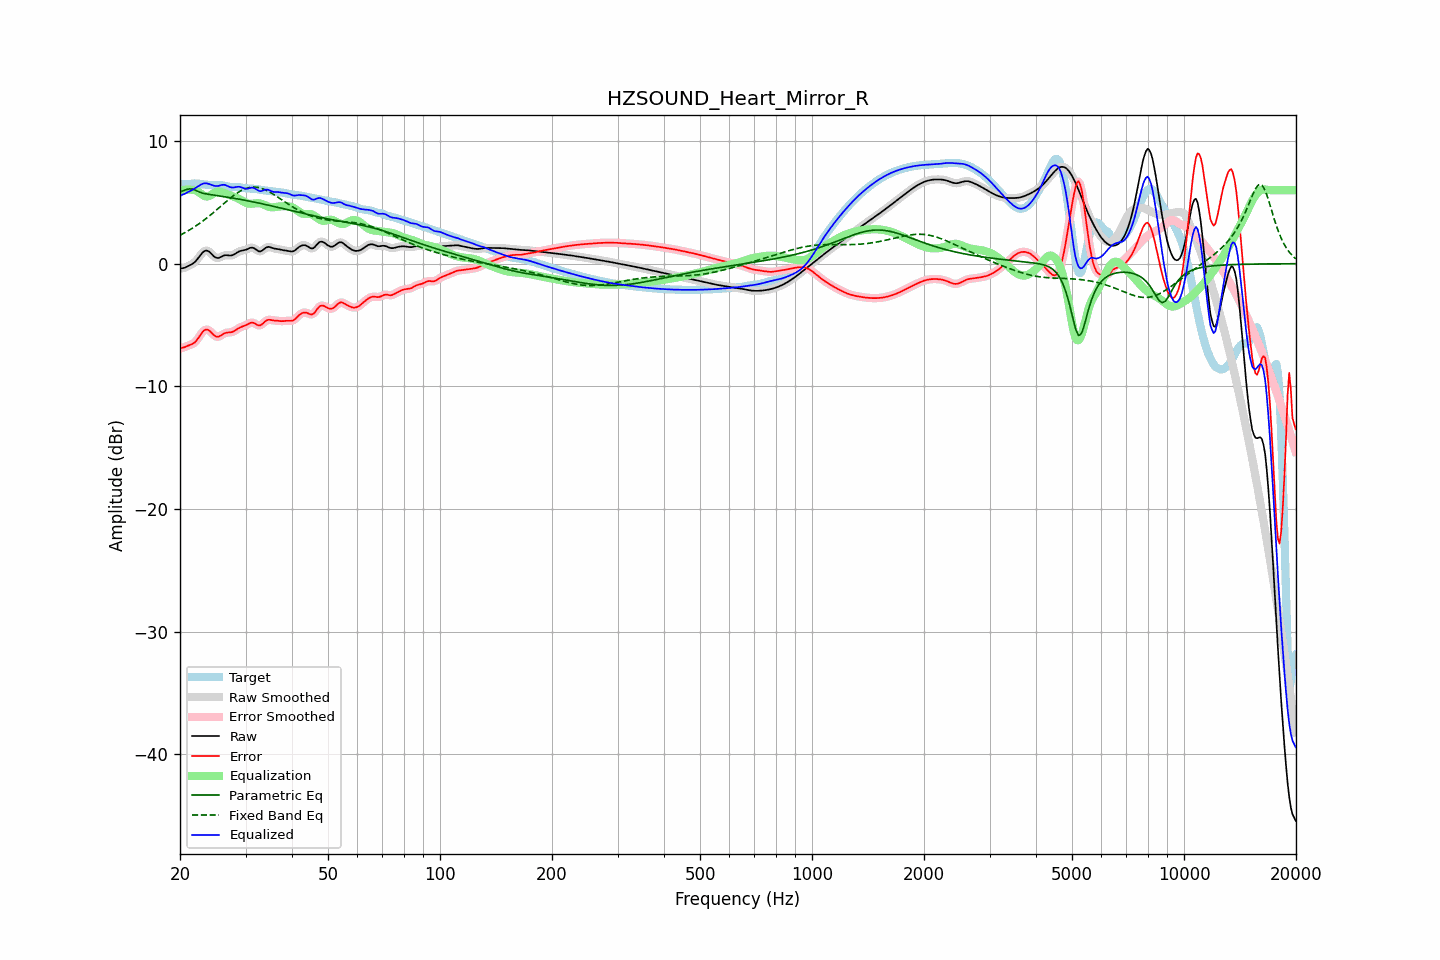

Values plotted in this chart, from the file beside it:
frequency, raw, error, smoothed, error_smoothed, equalization, parametric_eq, fixed_band_eq, equalized_raw, equalized_smoothed, target
20.00, -0.41, -6.92, -0.41, -6.92, 5.94, 5.85, 2.32, 5.53, 5.54, 6.51
20.20, -0.38, -6.88, -0.39, -6.88, 5.98, 5.90, 2.39, 5.60, 5.59, 6.50
20.40, -0.36, -6.84, -0.36, -6.84, 6.01, 5.95, 2.46, 5.65, 5.65, 6.48
20.61, -0.33, -6.80, -0.32, -6.79, 6.03, 6.00, 2.53, 5.70, 5.71, 6.47
20.81, -0.27, -6.74, -0.27, -6.74, 6.04, 6.05, 2.60, 5.78, 5.78, 6.47
21.02, -0.20, -6.69, -0.21, -6.69, 6.05, 6.08, 2.68, 5.85, 5.84, 6.48
21.23, -0.14, -6.64, -0.14, -6.64, 6.04, 6.10, 2.76, 5.91, 5.91, 6.50
21.44, -0.07, -6.59, -0.07, -6.59, 6.03, 6.09, 2.84, 5.96, 5.96, 6.52
21.66, 0.02, -6.53, 0.01, -6.53, 6.03, 6.08, 2.92, 6.05, 6.04, 6.54
21.87, 0.11, -6.44, 0.12, -6.43, 6.01, 6.02, 3.00, 6.12, 6.13, 6.55
22.09, 0.24, -6.30, 0.25, -6.30, 5.96, 5.97, 3.09, 6.21, 6.21, 6.55
22.31, 0.40, -6.14, 0.40, -6.14, 5.89, 5.91, 3.18, 6.29, 6.29, 6.54
22.54, 0.57, -5.95, 0.57, -5.94, 5.80, 5.85, 3.27, 6.37, 6.38, 6.52
22.76, 0.74, -5.75, 0.74, -5.75, 5.71, 5.80, 3.36, 6.45, 6.45, 6.49
22.99, 0.90, -5.57, 0.89, -5.58, 5.62, 5.76, 3.46, 6.52, 6.51, 6.47
23.22, 1.01, -5.45, 1.01, -5.45, 5.54, 5.73, 3.56, 6.55, 6.55, 6.45
23.45, 1.06, -5.38, 1.06, -5.38, 5.49, 5.70, 3.66, 6.56, 6.56, 6.44
23.69, 1.06, -5.38, 1.06, -5.38, 5.48, 5.68, 3.76, 6.54, 6.54, 6.43
23.92, 0.99, -5.44, 0.99, -5.44, 5.51, 5.65, 3.87, 6.50, 6.50, 6.43
24.16, 0.89, -5.54, 0.88, -5.55, 5.57, 5.63, 3.97, 6.46, 6.46, 6.43
24.40, 0.75, -5.68, 0.75, -5.68, 5.66, 5.61, 4.08, 6.41, 6.41, 6.43
24.65, 0.61, -5.82, 0.62, -5.81, 5.75, 5.59, 4.19, 6.36, 6.37, 6.43
24.89, 0.51, -5.92, 0.52, -5.91, 5.82, 5.57, 4.30, 6.34, 6.34, 6.43
25.14, 0.47, -5.96, 0.47, -5.96, 5.87, 5.55, 4.42, 6.34, 6.34, 6.43
25.39, 0.46, -5.96, 0.47, -5.95, 5.88, 5.53, 4.53, 6.35, 6.36, 6.42
25.65, 0.52, -5.89, 0.52, -5.89, 5.87, 5.52, 4.64, 6.39, 6.39, 6.41
25.91, 0.59, -5.81, 0.59, -5.81, 5.83, 5.50, 4.76, 6.42, 6.42, 6.40
26.16, 0.65, -5.73, 0.65, -5.73, 5.78, 5.47, 4.87, 6.44, 6.43, 6.38
26.43, 0.69, -5.66, 0.68, -5.67, 5.73, 5.45, 4.98, 6.42, 6.41, 6.35
26.69, 0.69, -5.63, 0.69, -5.63, 5.68, 5.43, 5.10, 6.37, 6.37, 6.32
26.96, 0.68, -5.61, 0.68, -5.61, 5.63, 5.41, 5.21, 6.31, 6.31, 6.29
27.23, 0.67, -5.61, 0.67, -5.60, 5.59, 5.39, 5.31, 6.25, 6.26, 6.27
27.50, 0.67, -5.59, 0.68, -5.58, 5.54, 5.37, 5.42, 6.22, 6.22, 6.26
27.77, 0.71, -5.54, 0.72, -5.54, 5.50, 5.35, 5.52, 6.21, 6.21, 6.26
28.05, 0.78, -5.48, 0.78, -5.47, 5.45, 5.33, 5.62, 6.22, 6.23, 6.26
28.33, 0.87, -5.39, 0.86, -5.39, 5.39, 5.30, 5.71, 6.26, 6.25, 6.26
28.62, 0.95, -5.30, 0.94, -5.30, 5.33, 5.28, 5.80, 6.27, 6.27, 6.25
28.90, 1.01, -5.22, 1.01, -5.23, 5.26, 5.26, 5.88, 6.27, 6.26, 6.24
29.19, 1.05, -5.16, 1.05, -5.17, 5.18, 5.23, 5.96, 6.24, 6.23, 6.22
29.48, 1.08, -5.12, 1.08, -5.12, 5.11, 5.21, 6.02, 6.19, 6.19, 6.19
29.78, 1.10, -5.07, 1.10, -5.07, 5.04, 5.18, 6.08, 6.14, 6.14, 6.17
30.08, 1.14, -5.02, 1.14, -5.01, 4.97, 5.16, 6.13, 6.11, 6.12, 6.15
30.38, 1.19, -4.95, 1.20, -4.94, 4.93, 5.13, 6.18, 6.12, 6.12, 6.14
30.68, 1.26, -4.87, 1.26, -4.88, 4.90, 5.11, 6.21, 6.15, 6.15, 6.13
30.99, 1.30, -4.82, 1.30, -4.83, 4.89, 5.08, 6.23, 6.19, 6.19, 6.12
31.30, 1.31, -4.81, 1.30, -4.81, 4.89, 5.06, 6.25, 6.20, 6.20, 6.12
31.61, 1.27, -4.84, 1.26, -4.85, 4.91, 5.03, 6.25, 6.18, 6.17, 6.11
31.93, 1.18, -4.91, 1.18, -4.91, 4.93, 5.00, 6.24, 6.11, 6.10, 6.09
32.24, 1.09, -4.99, 1.09, -4.99, 4.94, 4.97, 6.23, 6.02, 6.02, 6.07
32.57, 1.01, -5.04, 1.02, -5.03, 4.93, 4.95, 6.21, 5.94, 5.95, 6.05
32.89, 1.00, -5.03, 1.01, -5.02, 4.91, 4.92, 6.18, 5.91, 5.92, 6.03
33.22, 1.06, -4.95, 1.06, -4.94, 4.88, 4.89, 6.13, 5.93, 5.94, 6.01
33.55, 1.16, -4.83, 1.16, -4.83, 4.83, 4.86, 6.09, 5.98, 5.98, 5.99
33.89, 1.27, -4.70, 1.26, -4.71, 4.77, 4.83, 6.03, 6.04, 6.03, 5.97
34.23, 1.34, -4.62, 1.33, -4.63, 4.70, 4.80, 5.97, 6.04, 6.04, 5.96
34.57, 1.37, -4.57, 1.36, -4.58, 4.65, 4.77, 5.90, 6.02, 6.01, 5.95
34.92, 1.35, -4.58, 1.35, -4.58, 4.61, 4.74, 5.83, 5.96, 5.96, 5.93
35.27, 1.31, -4.60, 1.31, -4.60, 4.60, 4.71, 5.75, 5.90, 5.90, 5.91
35.62, 1.26, -4.63, 1.27, -4.62, 4.60, 4.68, 5.67, 5.86, 5.86, 5.89
35.97, 1.23, -4.64, 1.23, -4.64, 4.62, 4.65, 5.59, 5.84, 5.85, 5.87
... 635 more rows
